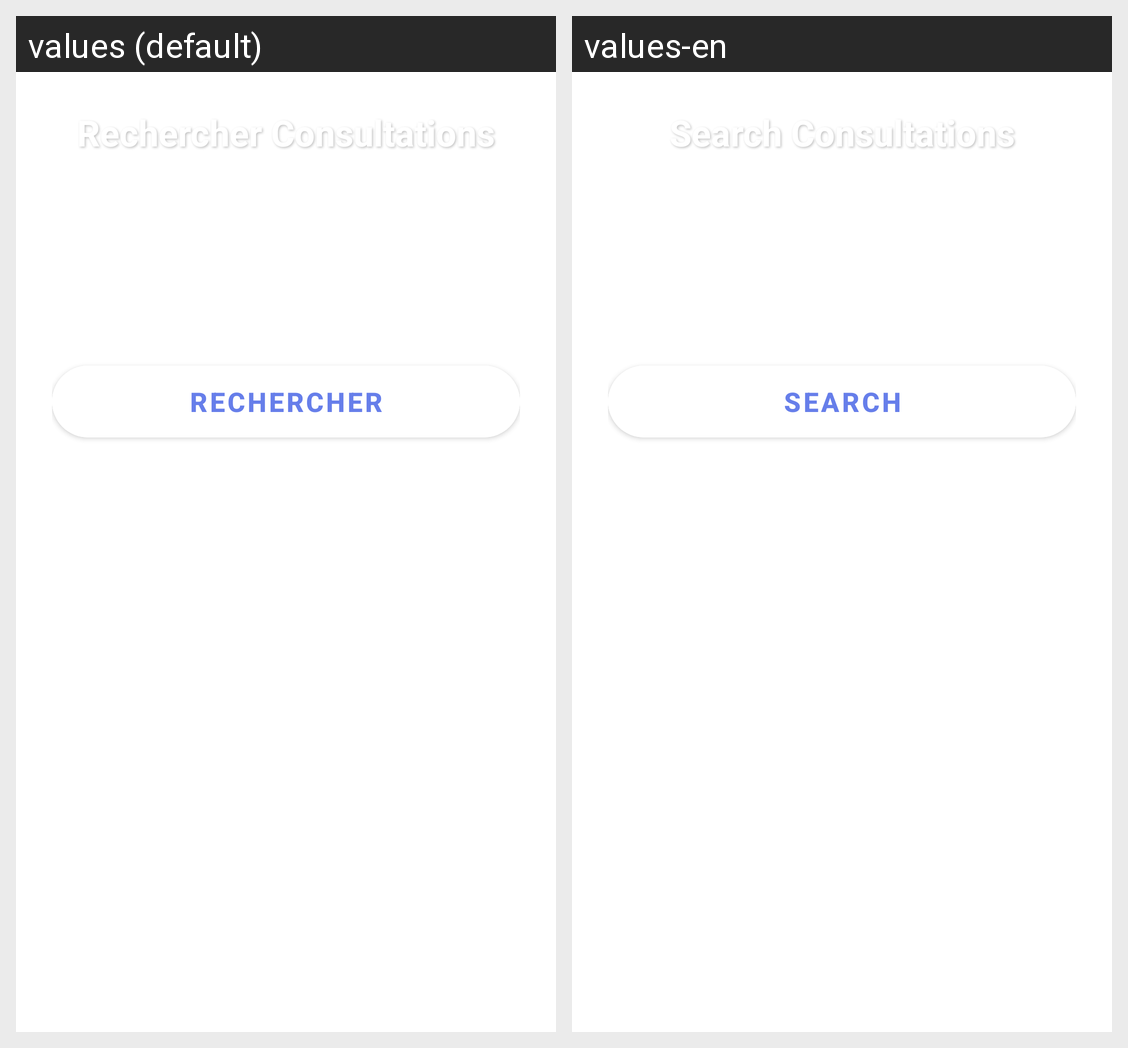

This grid shows one Android layout under two languages. Give, for every string resource on the screen, its name, the default text and each shown locale's text.
Android screen res/layout/fragment_search_consultations.xml rendered under 2 locales, left to right: values (default), values-en. Device: Nexus 5 (rendered at 1080×1920; each locale shown at half size, 540×960, under a caption strip naming it); theme Theme.MyApplication.
Strings drawn on this screen, with the default value and each locale's value (text and hints the layout hard-codes, and strings that could not be matched under every locale, appear in the picture but are not listed):

search_title
  values: Rechercher Consultations
  values-en: Search Consultations

search_button
  values: Rechercher
  values-en: Search
